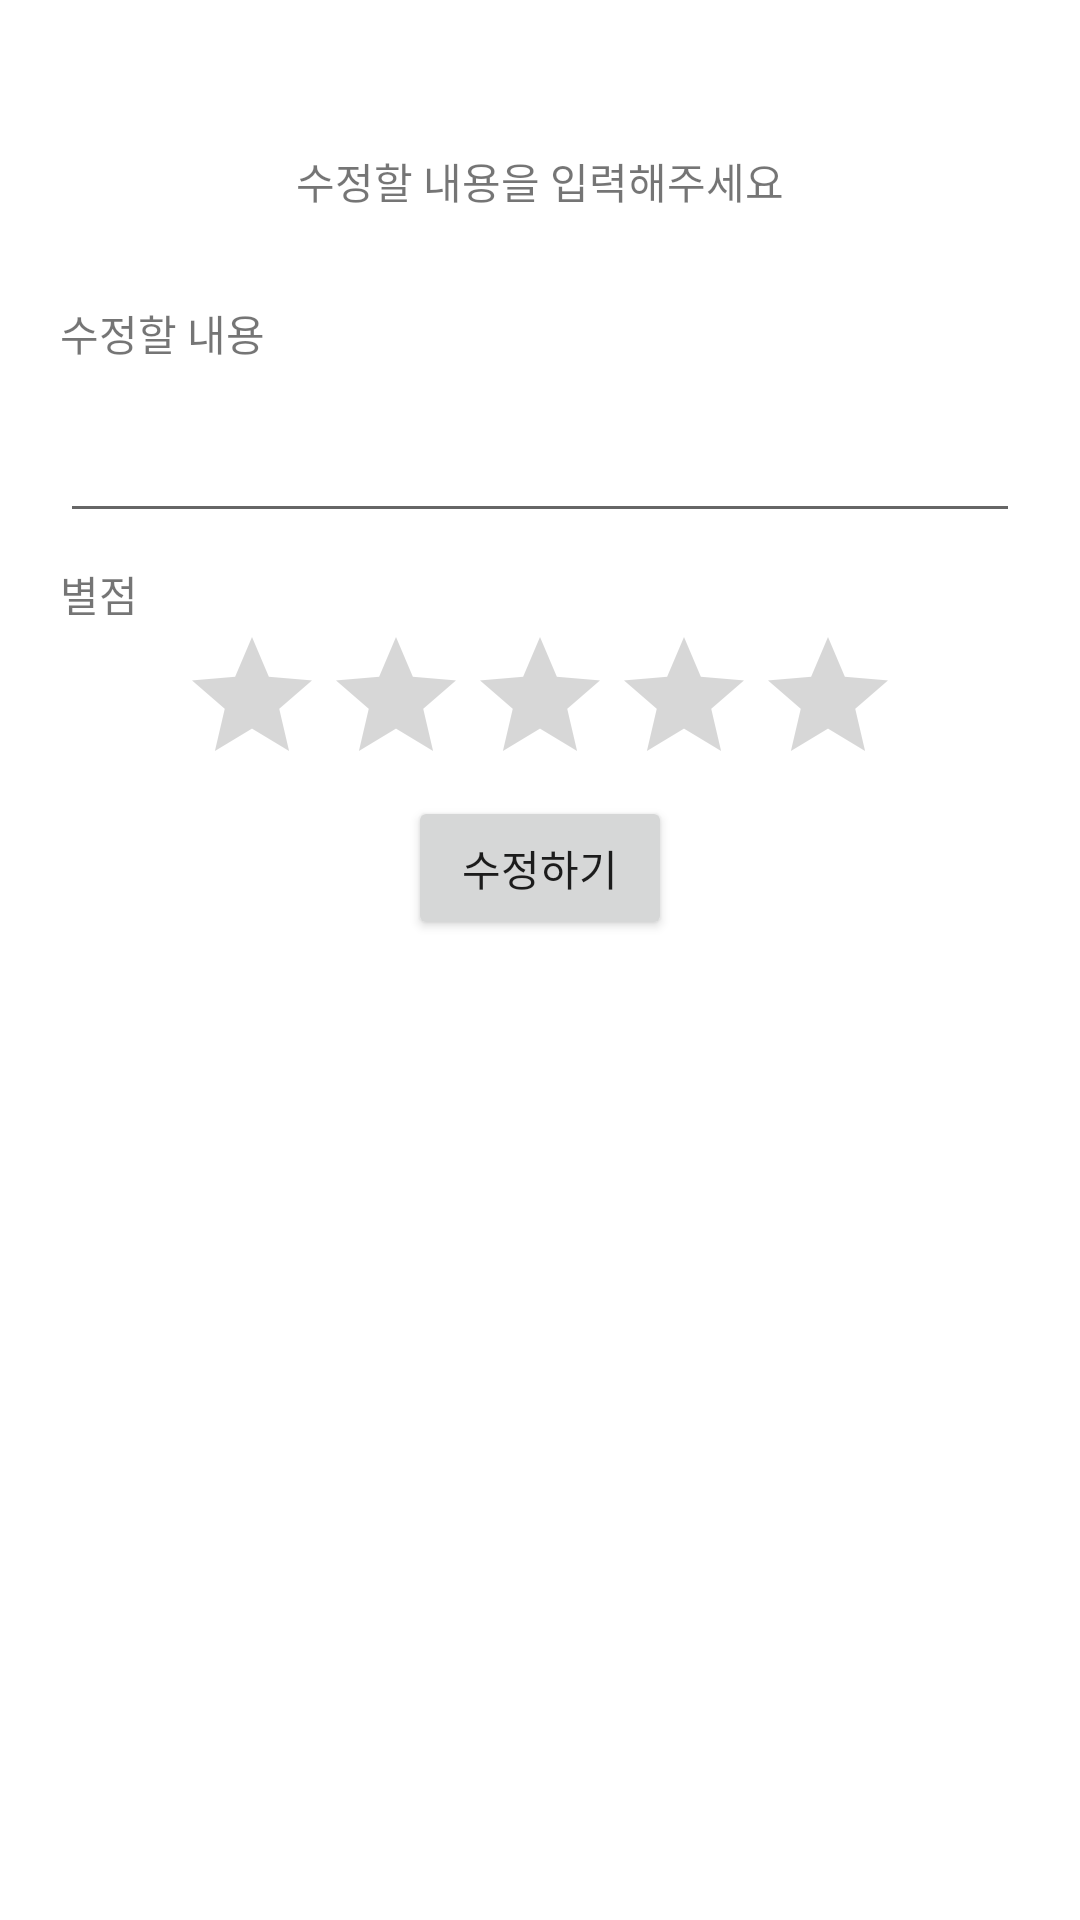

Layout XML and referenced resources for this Android screen:
<!-- AndroidManifest.xml: application theme Theme.Foodfind -->
<!-- res/layout/bottom_sheet_comment_update.xml -->
<?xml version="1.0" encoding="utf-8"?>
<layout
    xmlns:android="http://schemas.android.com/apk/res/android">
  <data>
    <variable
        name="comment"
        type="com.ssafy.foodfind.data.entity.Comment" />
  </data>
  <LinearLayout
      android:layout_width="match_parent"
      android:layout_height="wrap_content"
      android:orientation="vertical"
      android:padding="20dp">
    <TextView
        android:layout_gravity="center"
        android:layout_width="wrap_content"
        android:layout_height="wrap_content"
        android:text="@string/update_comment"
        android:layout_margin="30dp"/>
    <TextView
        android:layout_gravity="left"
        android:layout_width="wrap_content"
        android:layout_height="wrap_content"
        android:text="@string/update_comment_content"/>
    <EditText
        android:id="@+id/etUpdatedCommentContent"
        android:layout_width="match_parent"
        android:layout_height="wrap_content"
        android:padding="16dp"
        android:text="@{comment.content}"/>
    <TextView
        android:layout_gravity="left"
        android:layout_width="wrap_content"
        android:layout_height="wrap_content"
        android:text="@string/update_comment_rating"
        android:layout_marginTop="10dp"/>
    <RatingBar
        android:id="@+id/commentUpdateRating"
        android:layout_width="wrap_content"
        android:layout_height="wrap_content"
        android:rating="@{comment.rating}"
        android:layout_gravity="center"
        />

    <Button
        android:id="@+id/commentUpdateBtn"
        android:layout_width="wrap_content"
        android:layout_height="wrap_content"
        android:layout_gravity="center"
        android:text="@string/update_food_item_bottom_sheet_btn"/>
  </LinearLayout>
</layout>
<!-- resources referenced by this layout -->
<resources>
  <string name="update_comment">수정할 내용을 입력해주세요</string>
  <string name="update_comment_content">수정할 내용</string>
  <string name="update_comment_rating">별점</string>
  <string name="update_food_item_bottom_sheet_btn">수정하기</string>
  <style name="Theme.Foodfind" parent="Theme.MaterialComponents.DayNight.NoActionBar">
          
          <item name="colorPrimary">@color/main_color4</item>
          <item name="colorPrimaryVariant">@color/main_color1</item>
          <item name="colorOnPrimary">@color/white</item>
          
          <item name="colorSecondary">@color/main_color6</item>
          <item name="colorSecondaryVariant">@color/main_color5</item>
          <item name="colorOnSecondary">@color/black</item>
          
          <item name="android:statusBarColor">?attr/colorPrimaryVariant</item>
          
      </style>
  <color name="main_color4">#FF8400</color>
  <color name="main_color1">#454545</color>
  <color name="white">#FFFFFFFF</color>
  <color name="main_color6">#FFD93D</color>
  <color name="main_color5">#FFA559</color>
  <color name="black">#FF000000</color>
</resources>
